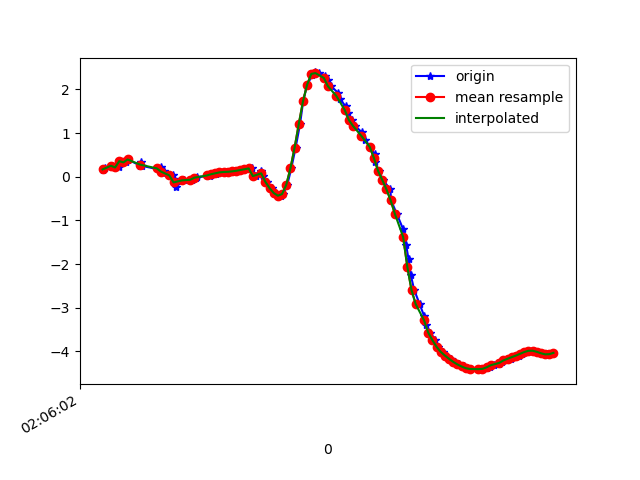

Values plotted in this chart, from the file beside it:
1617847562343, 543205904860759, 0.1448199, -5.327024, 8.224468
1617847562352, 543205924091529, 0.1902, -5.448, 8.144
1617847562385, 543205943322299, 0.2514, -5.4, 8.174
1617847562417, 543205962553069, 0.2125, -5.454, 8.139
1617847562420, 543205981783839, 0.357, -5.438, 8.145
1617847562451, 543206001014609, 0.3287, -5.396, 8.174
1617847562460, 543206020245379, 0.3994, -5.513, 8.093
1617847562463, 543206039476149, 0.3913, -5.491, 8.108
1617847562521, 543206058706919, 0.2529, -5.542, 8.079
1617847562524, 543206077937689, 0.3292, -5.657, 7.996
1617847562527, 543206097168459, 0.2512, -5.667, 7.992
1617847562615, 543206116399229, 0.1614, -5.835, 7.872
1617847562619, 543206135629999, 0.2205, -5.906, 7.818
1617847562622, 543206154860769, 0.1342, -5.86, 7.854
1617847562629, 543206174091539, 0.08641, -5.909, 7.818
1617847562632, 543206193322309, 0.1329, -5.822, 7.882
1617847562676, 543206212553079, 0.03048, -5.725, 7.954
1617847562682, 543206231783849, -0.0587, -5.831, 7.877
1617847562686, 543206251014619, -0.1022, -5.9, 7.824
1617847562691, 543206270245389, -0.2294, -5.681, 7.982
1617847562731, 543206289476159, -0.08297, -5.973, 7.769
1617847562769, 543206308706929, -0.07692, -5.961, 7.779
1617847562771, 543206327937699, -0.06117, -5.94, 7.795
1617847562788, 543206347168469, -0.0351, -5.942, 7.793
1617847562791, 543206366399239, -0.007361, -5.961, 7.779
1617847562857, 543206385630009, 0.01783, -5.979, 7.765
1617847562859, 543206404860779, 0.04082, -5.988, 7.758
1617847562860, 543206424091549, 0.05844, -5.984, 7.76
1617847562885, 543206443322319, 0.07192, -5.977, 7.766
1617847562887, 543206462553089, 0.08614, -5.98, 7.764
1617847562903, 543206481783859, 0.09997, -5.993, 7.753
1617847562927, 543206501014629, 0.1093, -5.997, 7.75
1617847562946, 543206520245399, 0.1134, -5.978, 7.765
1617847562965, 543206539476169, 0.123, -5.941, 7.793
1617847562985, 543206558706939, 0.1364, -5.899, 7.824
1617847563006, 543206577937709, 0.1542, -5.865, 7.85
1617847563021, 543206597168479, 0.1716, -5.872, 7.844
1617847563041, 543206616399249, 0.1833, -5.988, 7.756
1617847563054, 543206635630019, 0.1984, -6.242, 7.552
1617847563076, 543206654860789, 0.01533, -6.546, 7.293
1617847563101, 543206674091559, 0.1325, -6.857, 7
1617847563111, 543206693322329, 0.02304, -7.092, 6.764
1617847563129, 543206712553099, -0.1167, -7.267, 6.574
1617847563150, 543206731783869, -0.2597, -7.345, 6.483
1617847563168, 543206751014639, -0.3729, -7.292, 6.537
1617847563193, 543206770245409, -0.434, -7.159, 6.679
1617847563206, 543206789476179, -0.396, -7.115, 6.728
1617847563225, 543206808706949, -0.1854, -7.308, 6.527
1617847563244, 543206827937719, 0.1919, -7.701, 6.058
1617847563265, 543206847168489, 0.6683, -8.21, 5.309
1617847563286, 543206866399259, 1.206, -8.814, 4.111
1617847563301, 543206885630029, 1.723, -9.361, 2.332
1617847563320, 543206904860799, 2.109, -9.568, 0.2018
1617847563345, 543206924091569, 2.322, -9.357, -1.76
1617847563358, 543206943322339, 2.388, -8.924, -3.27
1617847563378, 543206962553109, 2.373, -8.514, -4.233
1617847563407, 543206981783879, 2.318, -8.291, -4.682
1617847563418, 543207001014649, 2.208, -8.288, -4.74
1617847563436, 543207020245419, 2.07, -8.386, -4.63
1617847563467, 543207039476189, 1.926, -8.456, -4.564
1617847563478, 543207058706959, 1.773, -8.473, -4.594
... 53 more rows
